5-way image classification set "groundnut-leaf-diseases" from GitHub (doussou1999/groundnut-leaf-diseases); label vocabulary: alternaria leaf spot, healthy, leaf spot early and late, rosette, rust.

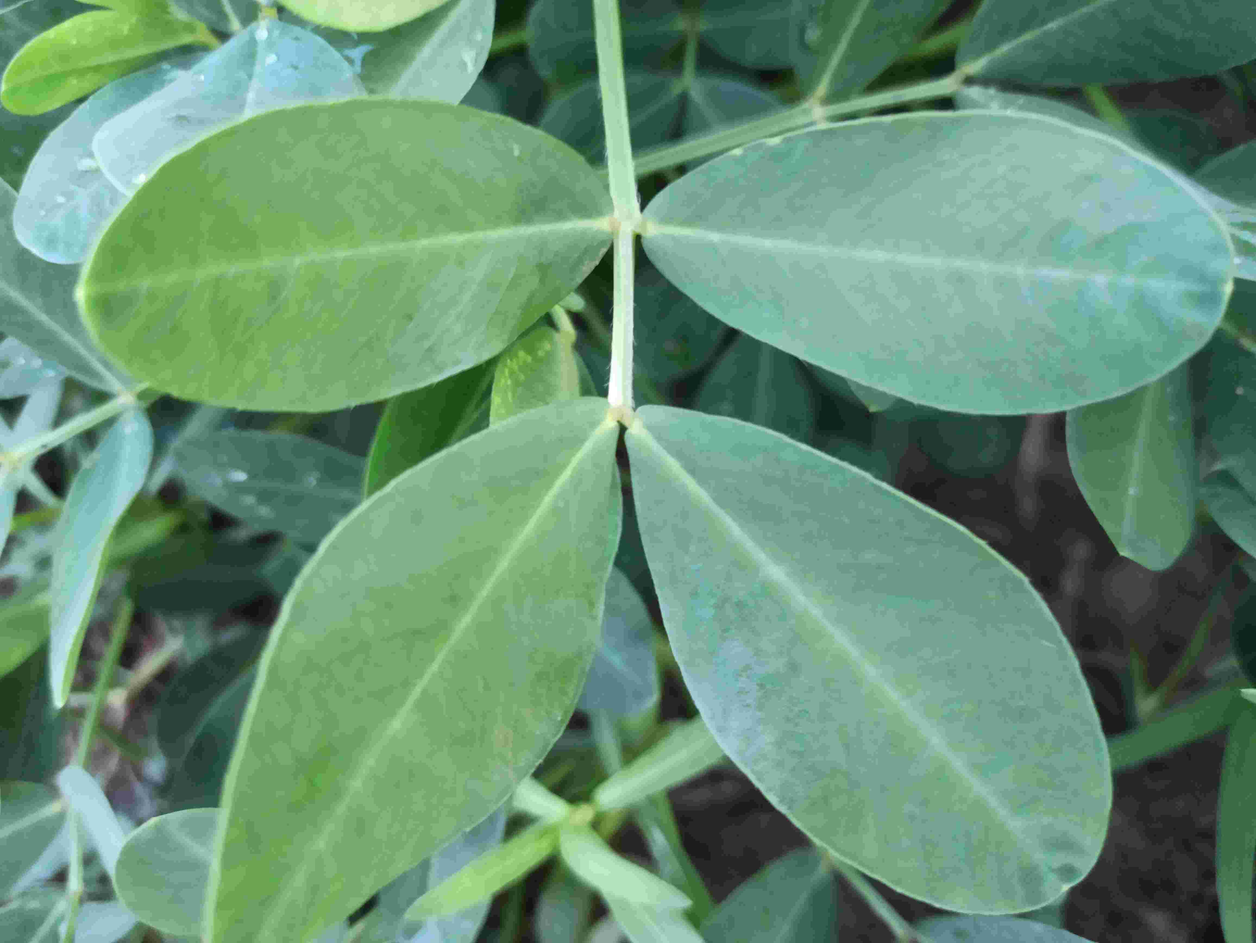
Label: healthy

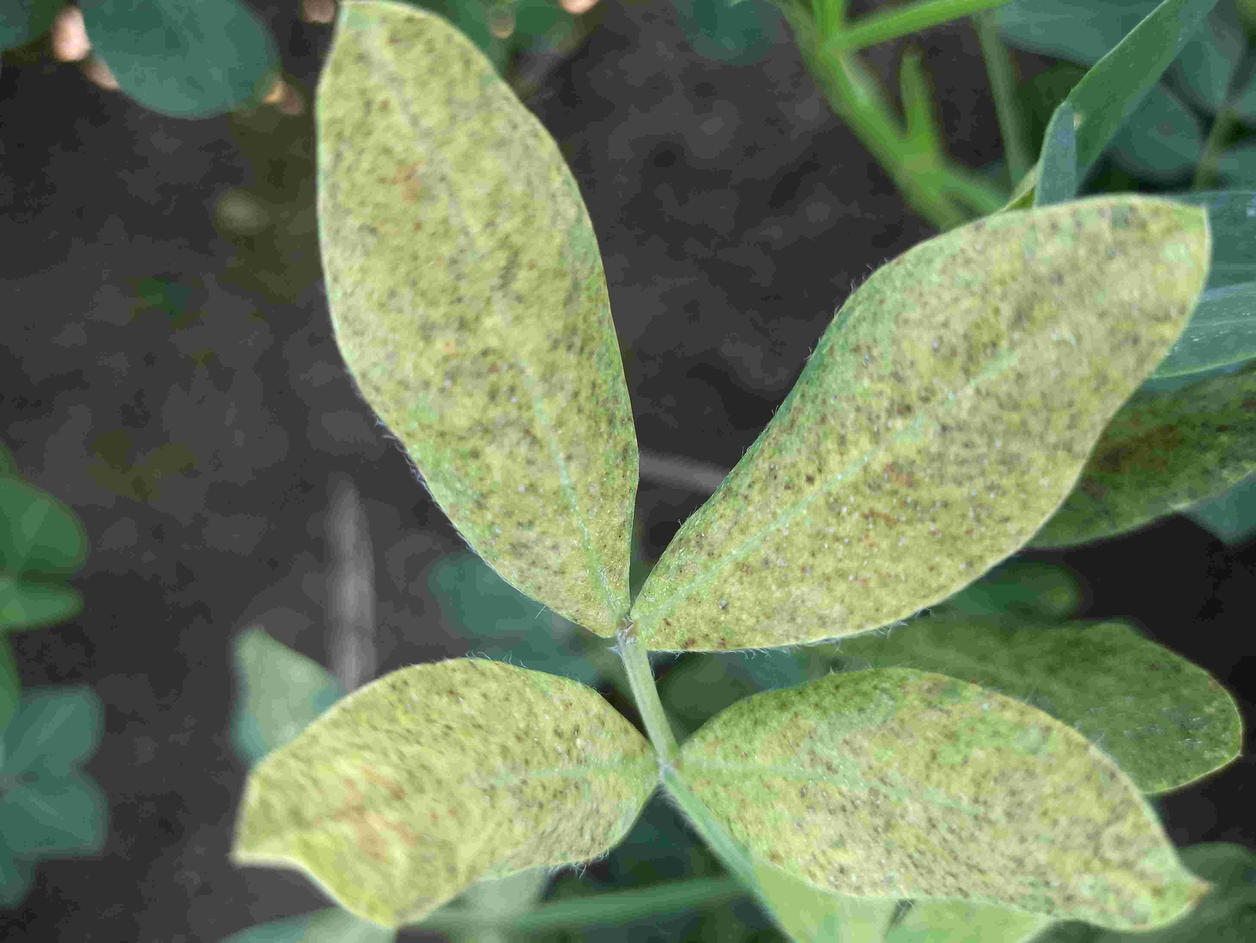
Label: rosette

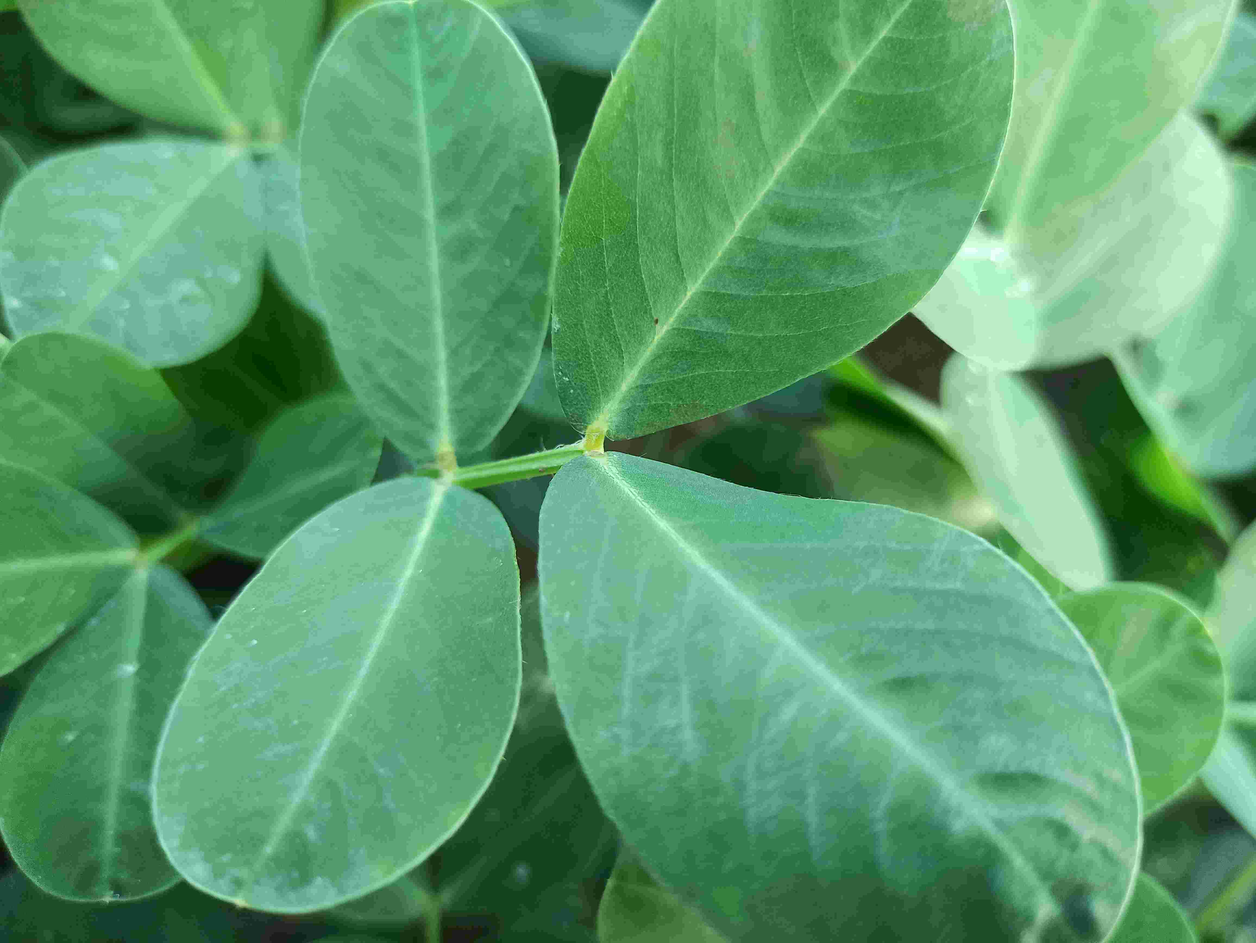
Label: healthy

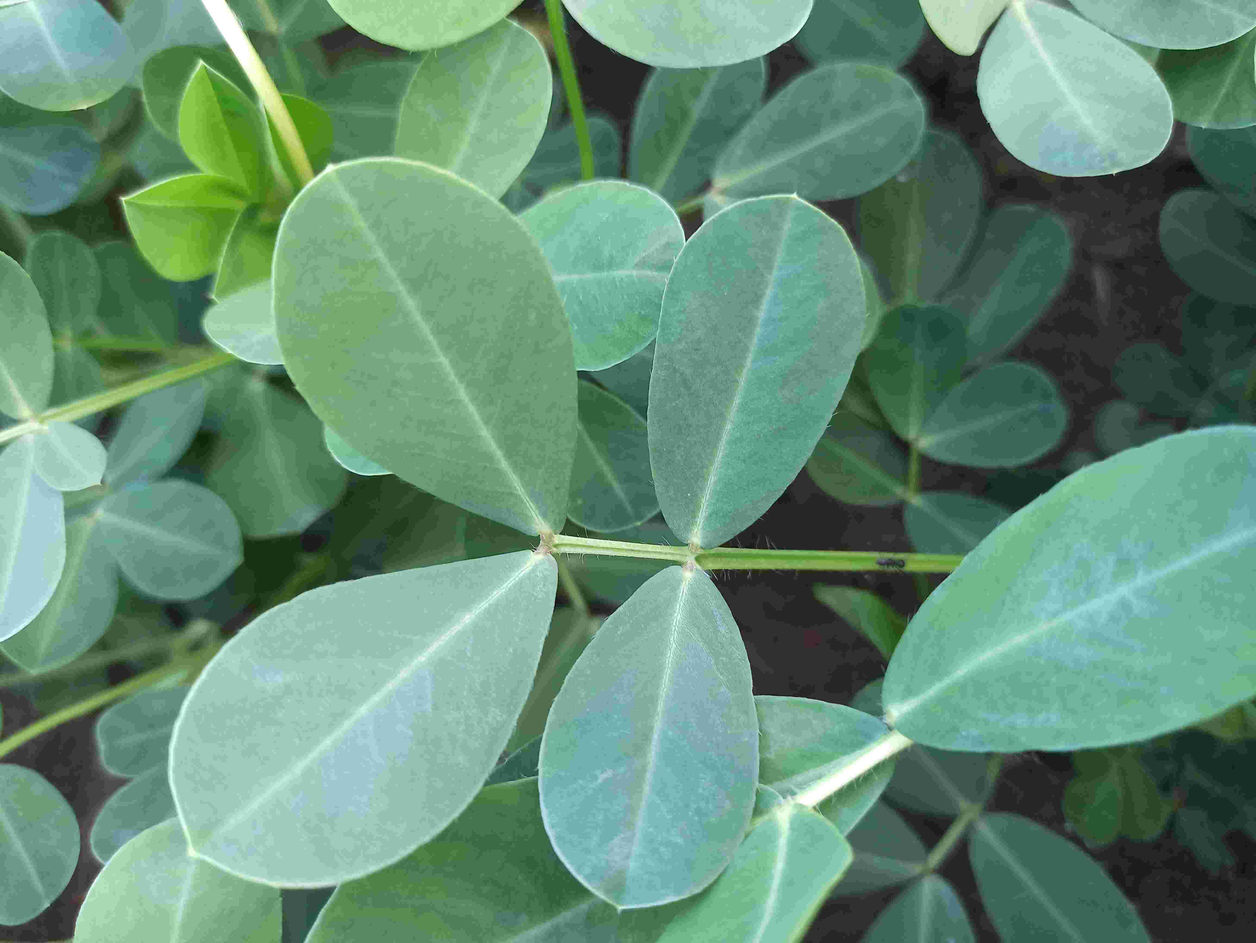
Label: healthy

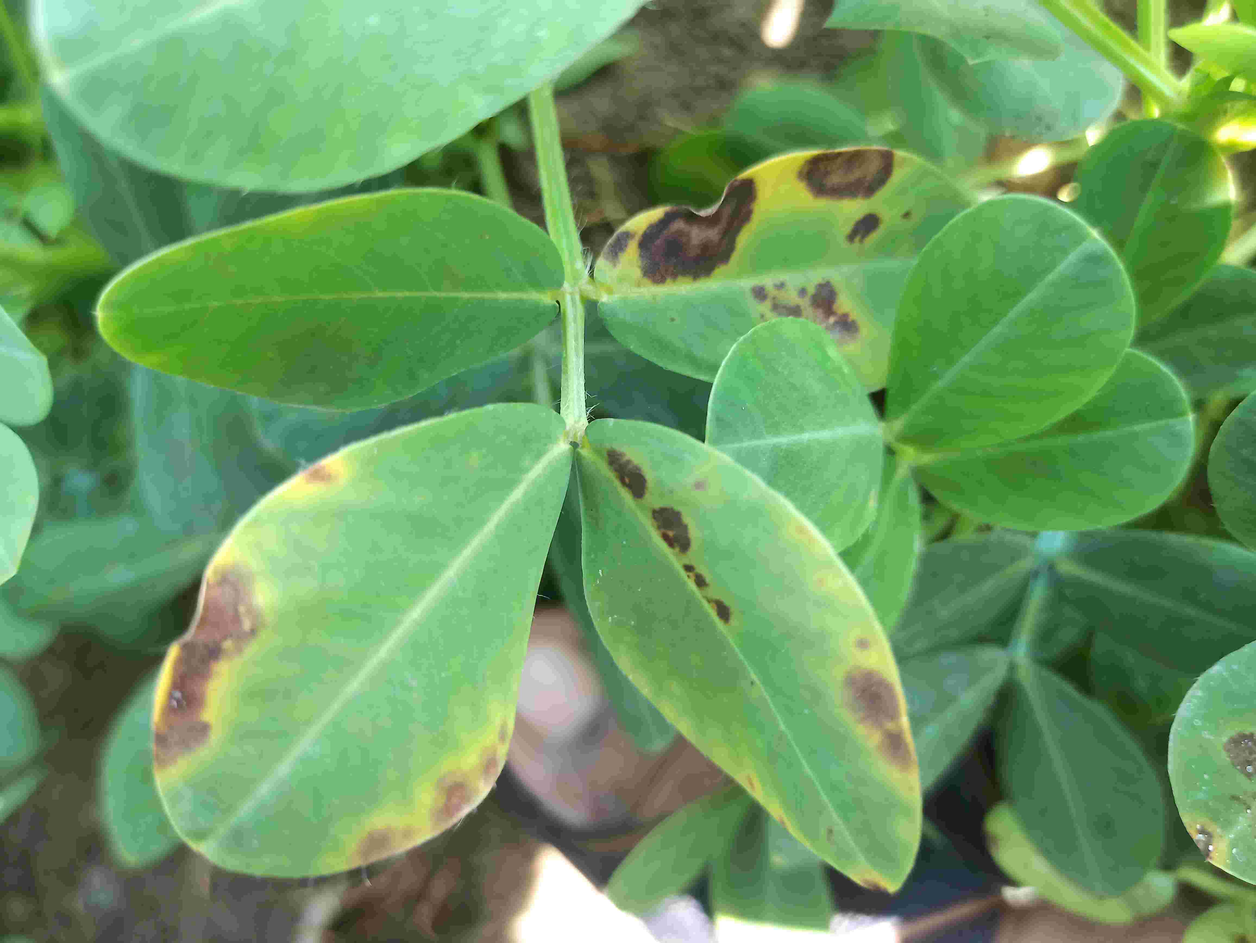
Label: alternaria leaf spot

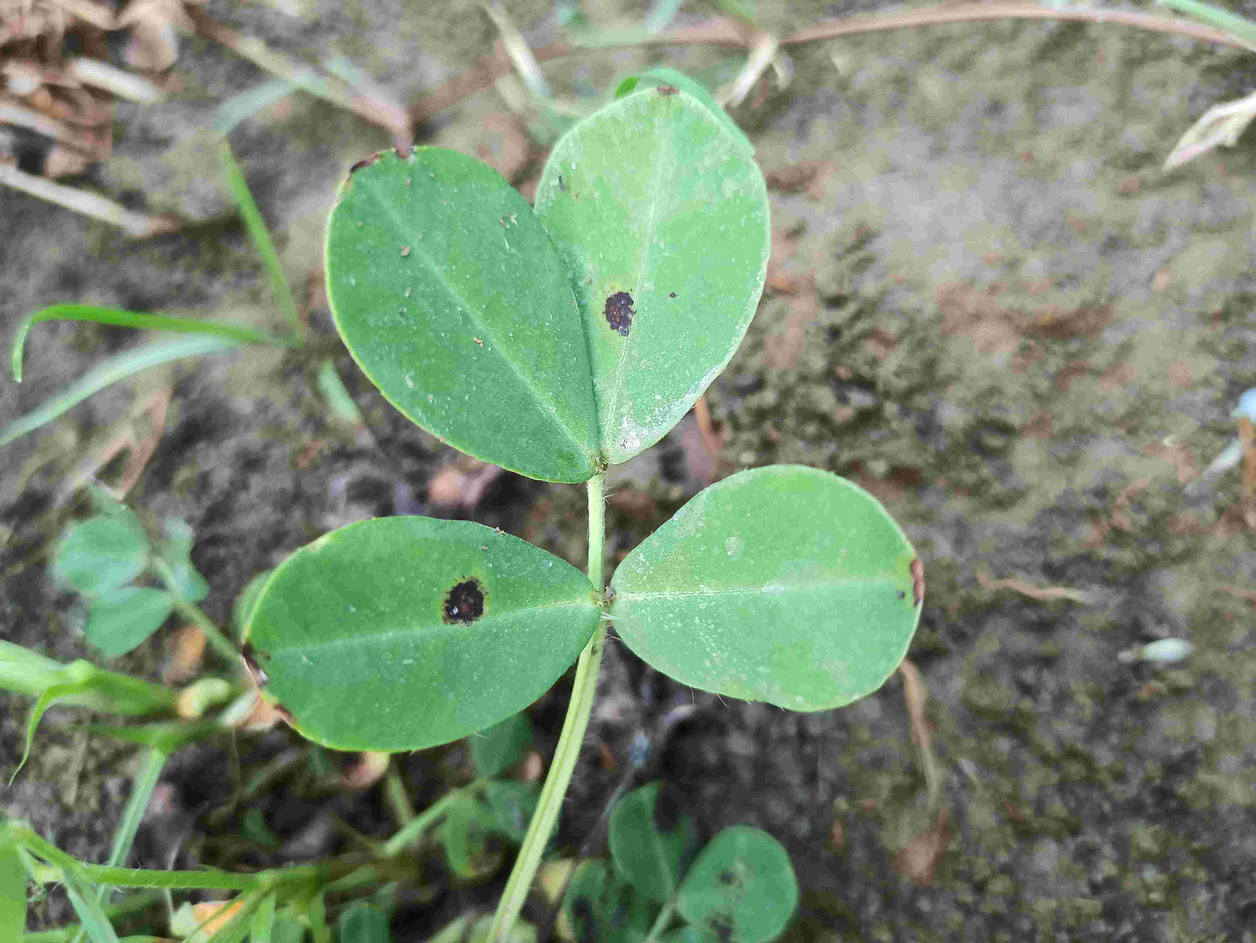
Label: leaf spot early and late
